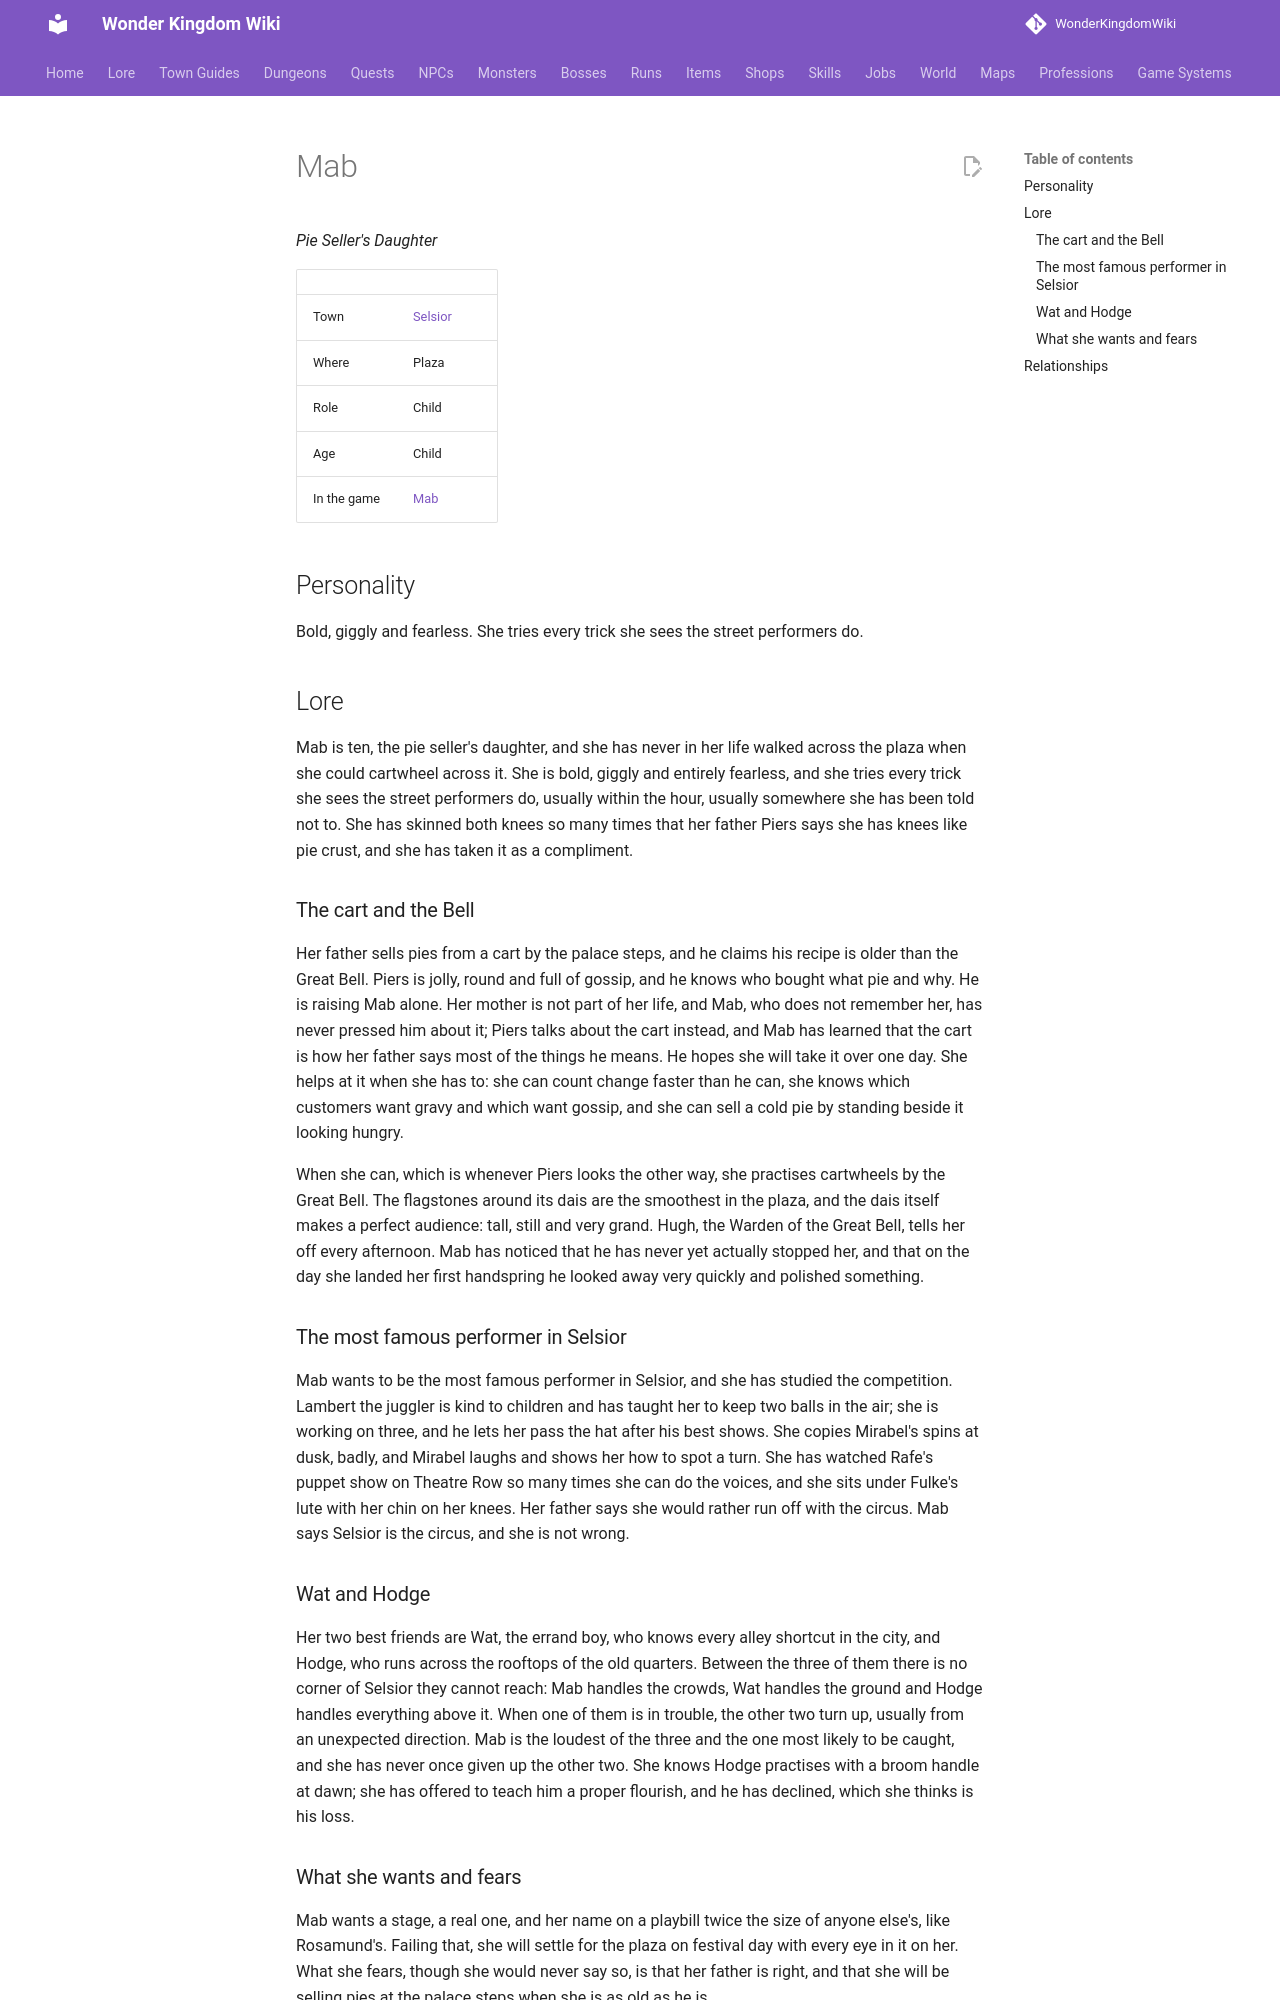

repository: alonohana627/WonderKingdomWiki · page: lore/people/selsior/mab/index.html · generator: mkdocs

<!-- Generated by tools/people.py from data/people/. Do not edit: changes are overwritten. -->

# Mab

*Pie Seller's Daughter*

|  |  |
|---|---|
| Town | [Selsior](../../towns/selsior.md) |
| Where | Plaza |
| Role | Child |
| Age | Child |
| In the game | [Mab](../../../npcs/mab.md) |

## Personality

Bold, giggly and fearless. She tries every trick she sees the street performers do.

## Lore

Mab is ten, the pie seller's daughter, and she has never in her life walked across the plaza when she could cartwheel across it. She is bold, giggly and entirely fearless, and she tries every trick she sees the street performers do, usually within the hour, usually somewhere she has been told not to. She has skinned both knees so many times that her father Piers says she has knees like pie crust, and she has taken it as a compliment.

### The cart and the Bell

Her father sells pies from a cart by the palace steps, and he claims his recipe is older than the Great Bell. Piers is jolly, round and full of gossip, and he knows who bought what pie and why. He is raising Mab alone. Her mother is not part of her life, and Mab, who does not remember her, has never pressed him about it; Piers talks about the cart instead, and Mab has learned that the cart is how her father says most of the things he means. He hopes she will take it over one day. She helps at it when she has to: she can count change faster than he can, she knows which customers want gravy and which want gossip, and she can sell a cold pie by standing beside it looking hungry.

When she can, which is whenever Piers looks the other way, she practises cartwheels by the Great Bell. The flagstones around its dais are the smoothest in the plaza, and the dais itself makes a perfect audience: tall, still and very grand. Hugh, the Warden of the Great Bell, tells her off every afternoon. Mab has noticed that he has never yet actually stopped her, and that on the day she landed her first handspring he looked away very quickly and polished something.

### The most famous performer in Selsior

Mab wants to be the most famous performer in Selsior, and she has studied the competition. Lambert the juggler is kind to children and has taught her to keep two balls in the air; she is working on three, and he lets her pass the hat after his best shows. She copies Mirabel's spins at dusk, badly, and Mirabel laughs and shows her how to spot a turn. She has watched Rafe's puppet show on Theatre Row so many times she can do the voices, and she sits under Fulke's lute with her chin on her knees. Her father says she would rather run off with the circus. Mab says Selsior is the circus, and she is not wrong.

### Wat and Hodge

Her two best friends are Wat, the errand boy, who knows every alley shortcut in the city, and Hodge, who runs across the rooftops of the old quarters. Between the three of them there is no corner of Selsior they cannot reach: Mab handles the crowds, Wat handles the ground and Hodge handles everything above it. When one of them is in trouble, the other two turn up, usually from an unexpected direction. Mab is the loudest of the three and the one most likely to be caught, and she has never once given up the other two. She knows Hodge practises with a broom handle at dawn; she has offered to teach him a proper flourish, and he has declined, which she thinks is his loss.
